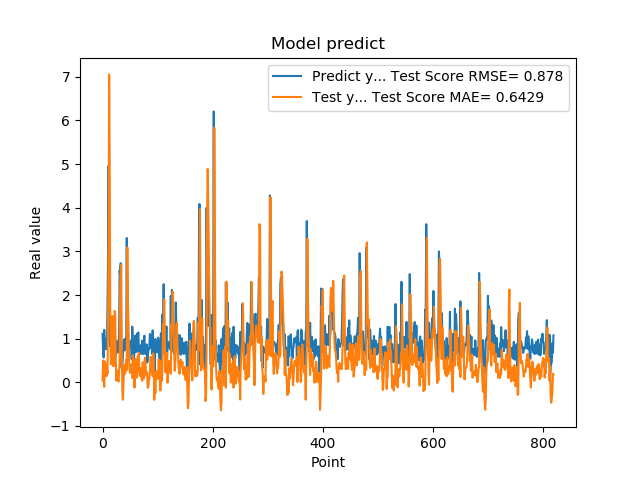

Source data for this figure (header and first rows):
1.111775994300842507e+00, 3.923624412491132085e-02
7.566530108451843262e-01, 5.018169121546811606e-01
5.684260129928588867e-01, 2.212896343771384999e-01
1.201630949974060059e+00, -1.045298088931667091e-01
8.802530169486999512e-01, 4.794509885347182920e-01
8.531429767608642578e-01, 4.279761311112778022e-01
7.591750025749206543e-01, 3.094810416132581787e-01
1.005007982254028320e+00, 1.368028980977731568e-01
7.687720060348510742e-01, 3.407945600083571169e-01
1.740013241767883301e+00, 2.020125050780599285e-01
2.913533687591552734e+00, 1.479516801957667438e+00
4.963075160980224609e+00, 3.100103798850641912e+00
1.471215128898620605e+00, 7.055399736509847308e+00
1.000648975372314453e+00, 5.041678169967741319e+00
8.220189809799194336e-01, 1.562977970025654306e+00
9.362199902534482643e-01, 4.141599844917790429e-01
5.486897230148315430e-01, 4.742539131639577632e-01
1.111255049705505371e+00, 8.118248252570549051e-01
7.148039937019348145e-01, 1.520172137376895494e+00
1.052167057991027832e+00, 3.719634906932303142e-01
8.955980539321898304e-01, 3.993068529475876094e-01
7.769405245780944824e-01, 3.806279249640642792e-01
5.699509978294372559e-01, 1.635158420382976097e+00
8.244060277938842773e-01, 1.567653037350791312e+00
5.800840258598327637e-01, 5.995387606553548299e-01
9.488009810447691761e-01, 3.722489995043633954e-02
7.918390035629272461e-01, 2.733023731710568782e-01
6.937990188598632812e-01, 2.520149545964990301e-01
6.834830045700073242e-01, 8.860178425277992487e-02
9.433320164680479847e-01, 1.772775869587881262e-02
1.032713770866394043e+00, 2.440048906277919871e-01
2.556216001510620117e+00, 4.142414366395661962e-01
2.464895963668823242e+00, 2.189680255278280807e+00
2.728049993515014204e+00, 2.527008958997339683e+00
3.558506965637206476e-01, 2.693749498336100778e+00
3.262020051479339600e-01, 6.574131535162258677e-01
3.781589865684509277e-01, -2.002594057875927702e-01
6.306380033493041992e-01, -4.006488604206871473e-01
8.854129910469055176e-01, -2.674257826649375017e-02
9.743152856826782227e-01, 2.501070712827095921e-01
7.307389974594116211e-01, 3.902696543878658164e-01
9.521890282630921520e-01, 1.989193312018962267e-01
1.011654973030090332e+00, 3.777005506510148214e-01
7.643579840660095215e-01, 5.173458556711884038e-01
3.306220054626464844e+00, 2.788903814928909153e-01
7.543110251426696777e-01, 3.092071250561845730e+00
1.409499049186706321e+00, 1.965323374609804219e+00
6.401469707489013672e-01, 1.377848837343884858e+00
8.640019893646240234e-01, 5.591228639552009438e-01
8.469420075416564941e-01, 2.974538307523917346e-01
7.976629734039306641e-01, 2.165852269313432998e-01
9.555831551551821068e-01, 2.273986655703948701e-01
9.546210169792175293e-01, 3.989392328526368825e-01
5.251880288124084473e-01, 4.136697076034702159e-01
1.275226235389709695e+00, 9.856018832454641054e-02
8.355640172958374023e-01, 6.164539977573664231e-01
7.640249729156494141e-01, 3.937471427995355433e-01
4.752210080623626154e-01, 2.054218443883498446e-01
7.414129972457885742e-01, -1.226076732640103417e-01
1.069700956344604492e+00, 1.407433018513263856e-01
7.892770171165466309e-01, 5.363517196143559040e-01
... 759 more rows
